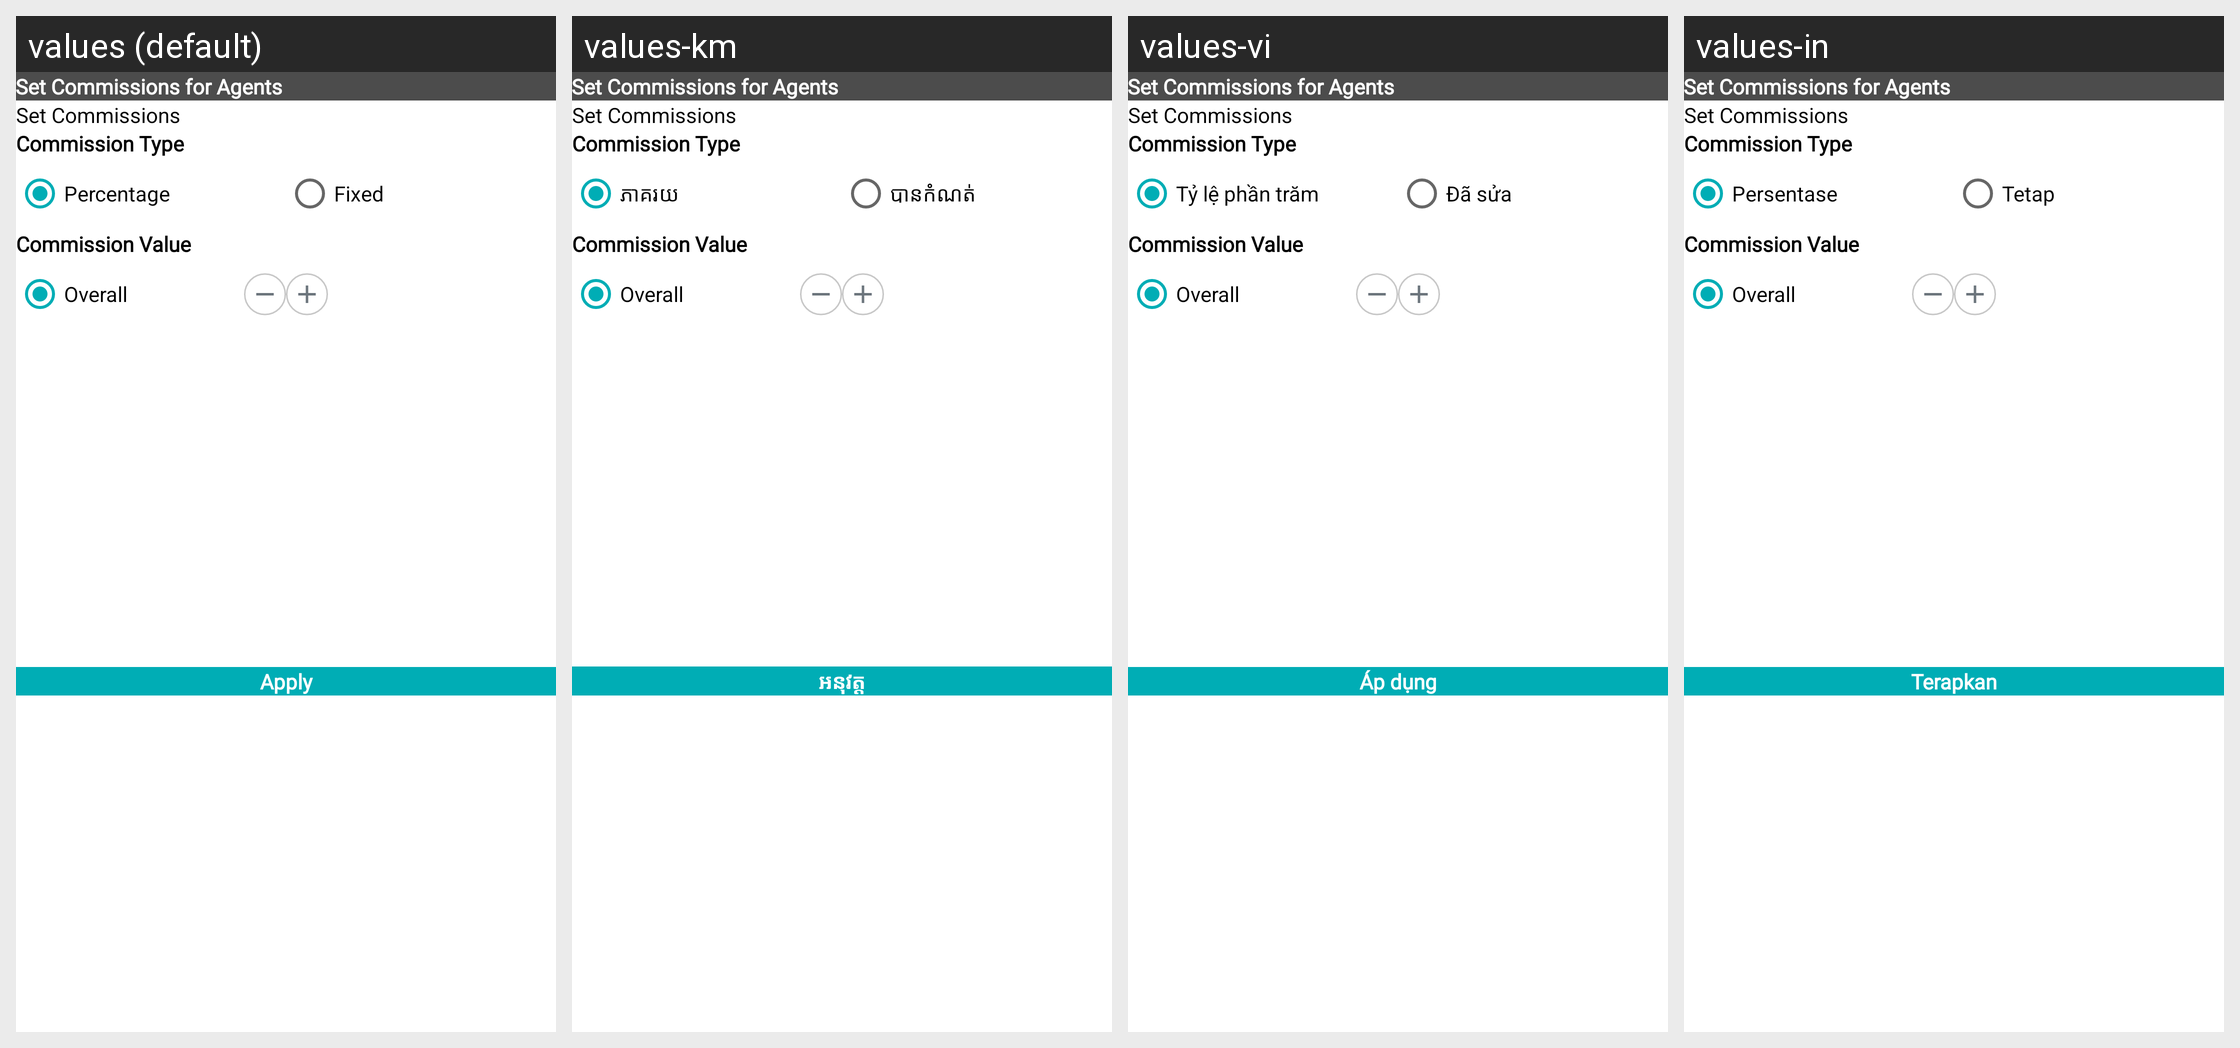

Strings drawn on this Android screen and how each of the app's shown locales translates them:
Android screen res/layout/bottom_sheet_set_commisions_for_agents.xml rendered under 4 locales, left to right: values (default), values-km, values-vi, values-in. Device: Nexus 5 (rendered at 1080×1920; each locale shown at half size, 540×960, under a caption strip naming it); theme AppTheme.
Other locales in the repository, not shown: values-es.
Strings drawn on this screen, with the default value and each locale's value (text and hints the layout hard-codes, and strings that could not be matched under every locale, appear in the picture but are not listed):

set_commissions_for_agents
  values: Set Commissions for Agents
  values-km: Set Commissions for Agents  [not translated; the default value is used]
  values-vi: Set Commissions for Agents  [not translated; the default value is used]
  values-in: Set Commissions for Agents  [not translated; the default value is used]

commission_type
  values: Commission Type
  values-km: Commission Type  [not translated; the default value is used]
  values-vi: Commission Type  [not translated; the default value is used]
  values-in: Commission Type  [not translated; the default value is used]

percentage
  values: Percentage
  values-km: ភាគរយ
  values-vi: Tỷ lệ phần trăm
  values-in: Persentase

fixed
  values: Fixed
  values-km: បានកំណត់
  values-vi: Đã sửa
  values-in: Tetap

commission_value
  values: Commission Value
  values-km: Commission Value  [not translated; the default value is used]
  values-vi: Commission Value  [not translated; the default value is used]
  values-in: Commission Value  [not translated; the default value is used]

overall
  values: Overall
  values-km: Overall  [not translated; the default value is used]
  values-vi: Overall  [not translated; the default value is used]
  values-in: Overall  [not translated; the default value is used]

apply
  values: Apply
  values-km: អនុវត្ត
  values-vi: Áp dụng
  values-in: Terapkan
